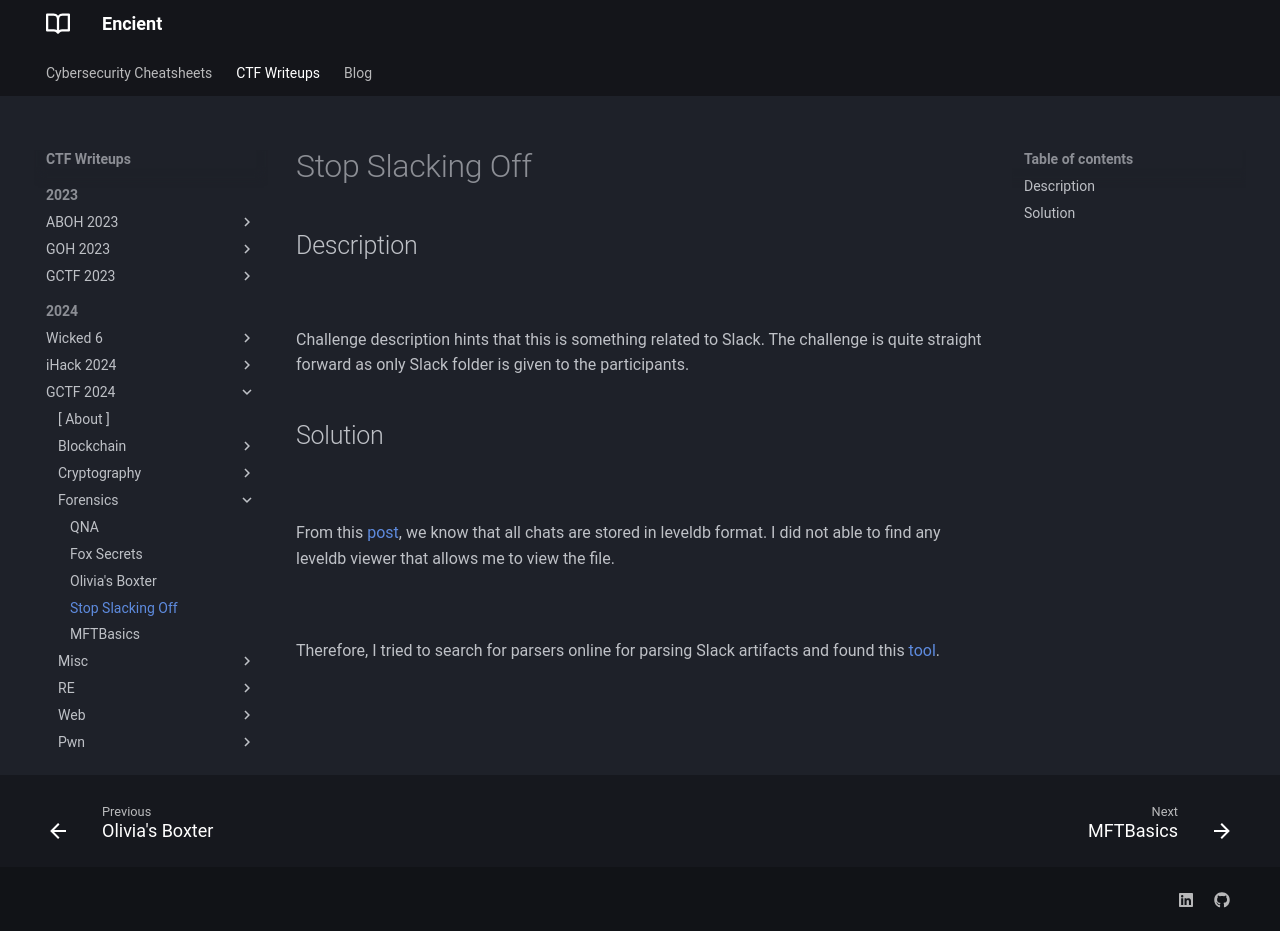

repository: encient/encient.github.io · page: ctf/2024/gctf-2024/forensics/stop-slacking-off/index.html · generator: mkdocs

## Description
![](slack1.png)
///caption
///
Challenge description hints that this is something related to Slack. The challenge is quite straight forward as only Slack folder is given to the participants.

## Solution
![](slack2.png) <br>   
From this [post](https://medium.com/@jeroenverhaeghe/forensics-finding-slack-chat-artifacts-d5eeffd31b9c), we know that all chats are stored in leveldb format. I did not able to find any leveldb viewer that allows me to view the file. <br>   

![](slack3.png) <br>   
Therefore, I tried to search for parsers online for parsing Slack artifacts and found this [tool](https://github.com/0xHasanM/Slack-Parser?tab=readme-ov-file). <br>   


![](slack4.png) <br>   
